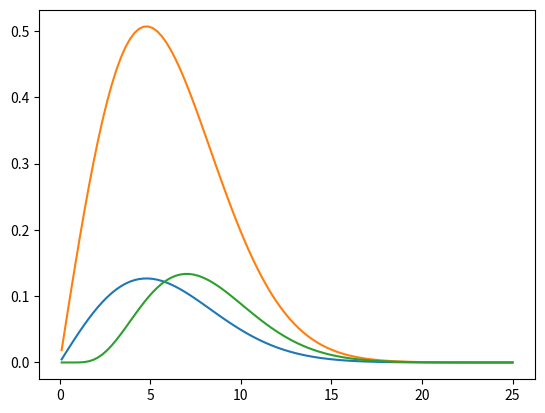

Here is the Python script that generated this plot:
# Assignment 2
from matplotlib import pyplot
import numpy
import scipy.integrate

# Question 1.d
m_mu = 0.105659 # in GeV/c²
tau_rest = 2.2E-6 # in s, the rest frame mean life time of muons

def energy_dist(E, A=1):
    """
    Energy distribution of cosmic muons

    Using the energy distribution

    f(E) = AEe^-(E/σ)²

    with σ = 12/sqrt(𝜋) GeV

    Parameters
    ----------
    E : array
        Energy in GeV
    A : float
        Normalization constant in 1/GeV²
    """

    sigma = 12/numpy.sqrt(numpy.pi) # in GeV
    return A*E*numpy.exp(-(E/sigma)**2)

# the energy range from near the of the muon to the cutoff of 25 GeV
E_range = (m_mu + 1E-3, 25)
E = numpy.linspace(*E_range, 100)

A = 1/scipy.integrate.quad(energy_dist, *E_range)[0]

print(f"The normalization constant is {A} 1/GeV²")

expected_E = lambda E: E*energy_dist(E, A)

mean_E, _ = scipy.integrate.quad(expected_E, *E_range)
print(f"The mean energy is {mean_E:.6E} GeV")

pyplot.plot(E, energy_dist(E, A))
pyplot.show()

# Question 1.e
def beta(E):
    """
    relitivistic β factor for muons with energy E

    Parameters
    ----------
    E : array
        Energy in GeV
    """
    return numpy.sqrt(1 - (m_mu/E)**2)

def flux(f_0, d, E):
    """
    The flux some distance d towards the earth from the stratosphere
    d=0 km is an altitude of 50 km

    Parameters
    ----------
    f_0 : float
        The inital flux
    d : float
        distance traveled by the muons in km
    E : array
        Energy of the muons in GeV
    """

    c = 2.99792E5 # in km/s, the speed of light

    tau_earth = tau_rest/numpy.sqrt(1 - beta(E)**2)

    t = d/(c*beta(E))

    return f_0*numpy.exp(-t/tau_earth)

print(f"validate flux function\n\t{flux(1, -50, 6):.3f} should be ~3.88")
# diffrences due to truncation in the manual calculation

f_strat = 4 # in counts/(cm² minute)
expected_flux = lambda E: energy_dist(E, A)*flux(f_strat, 50, E)

mean_flux, _ = scipy.integrate.quad(expected_flux, *E_range)
print(f"The mean surface flux is {mean_flux} in counts/(cm² minute)")

expected_E = lambda E: E*expected_flux(E)/mean_flux
mean_E_surf, _ = scipy.integrate.quad(expected_E, *E_range)
print(f"The mean E of muons that arrive at the surface is {mean_E_surf} in GeV")
# as the muons pass deeper into the atmosphere the number that survice
# decreases but the average energy of those that servive increases. Not
# because any particles are gaining energy but the low energy ones are
# decaying first.

pyplot.plot(E, energy_dist(E, A)*f_strat)
pyplot.plot(E, expected_flux(E))
pyplot.show()
